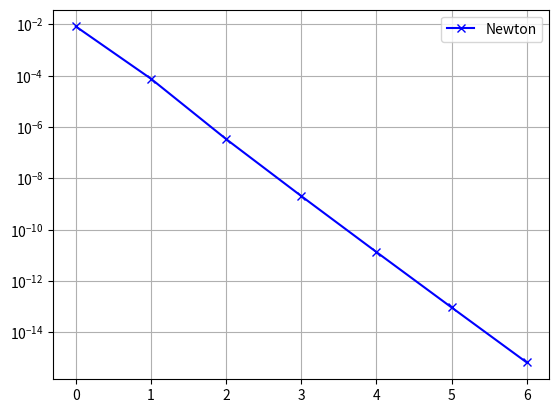

Recreate this plot in Python. (Note: this script raises an exception after producing the figure.)
import numpy as np
import matplotlib.pyplot as plt
import os
import scipy
# import random

def netwonXD(A,xn,f,df,n,h):
    if np.linalg.det(df(xn,n,h)):
        res = f(xn,n,h,A)
        corr = np.linalg.solve(df(xn,n,h),res)
        xNew = xn - corr
        return xNew#, f(xNew,n,h,A)
    else:
        print("df is noninvertible->cant be solved...returning input point x_n!")
        return xn, 0*xn

def f(u,n,h,A):
    ret = np.dot(A,u) + np.power(u,3) - np.ones(n,dtype=float)
    return ret

def df(u,n,h):
    ret = np.diagflat(3*np.power(u,2) +2/h**2) - 1/h**2 * (np.eye(n,n,k=1) + np.eye(n,n,k=-1))
    return ret

if __name__ == "__main__":
    n = 10
    # n = int(input("n = "))
    print("n = ",n," selected!")
    h = n-1
    A = 1/h**2 * (2*np.eye(n,n,dtype=float) - np.eye(n,n,k=1,dtype=float) - np.eye(n,n,k=1,dtype=float))
    b = np.zeros(n,dtype=float)
    ########
    print("-"*30)
    print("Now Newton: ")
    #x = np.linalg.solve(A,b)
    x = np.ones(n,dtype=float)
    #print("Starting guess x0: ",x)
    print("norm(g(x0)): ",np.linalg.norm(f(x,n,h,A)))
    print("-"*30)
    print("Iterating...please hold the line!")
    eps = 1e-15
    error = []
    iterations = 100
    for i in list(range(0,100)):
        xn1 = netwonXD(A,x,f,df,n,h)
        error.append(np.linalg.norm(xn1 - x))
        if error[-1] < eps:# or np.allclose(x,xn1,rtol=eps):
            print("Break condition: <xn, xnp1 close>")
            iterations = i+1
            np.copyto(x,xn1)
            break
        np.copyto(x, xn1)
    close = np.allclose(f(x,n,h,A),b,rtol=eps)
    print("Is it closed? ",close)
    print("Iterations: ", iterations)
    print(error)
    plt.semilogy(np.arange(0,iterations,step=1),error,"bx-",label="Newton")
    plt.grid()
    plt.legend()
    # plt.show()
    scriptpath = os.path.dirname(__file__)
    plt.savefig(os.path.join(scriptpath,"Ex10_4.png")) 

